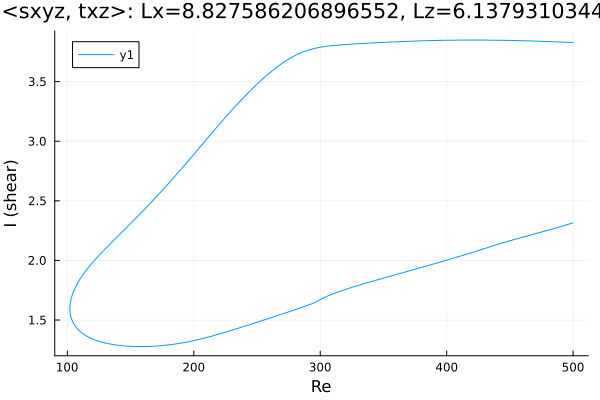

Values plotted in this chart, from the file beside it:
Re, shear
500.0, 3.828
499, 3.828
497.6, 3.829
496.2, 3.829
494.8, 3.83
493.3, 3.831
491.9, 3.831
491.6, 3.831
490.2, 3.832
488.8, 3.833
487.4, 3.833
485.9, 3.834
484.5, 3.834
483.1, 3.835
481.7, 3.836
480.3, 3.836
478.9, 3.837
477.5, 3.837
476, 3.838
474.6, 3.838
473.2, 3.839
471.8, 3.839
470.4, 3.84
469, 3.84
467.6, 3.841
466.1, 3.841
464.7, 3.842
463.3, 3.842
461.9, 3.842
460.5, 3.843
459.1, 3.843
457.7, 3.844
456.2, 3.844
454.8, 3.844
453.4, 3.845
452, 3.845
450.6, 3.845
449.2, 3.846
447.8, 3.846
446.3, 3.846
444.9, 3.846
443.5, 3.847
442.1, 3.847
440.7, 3.847
439.3, 3.847
437.9, 3.847
436.4, 3.848
435, 3.848
433.6, 3.848
432.2, 3.848
430.8, 3.848
429.4, 3.848
428, 3.848
426.5, 3.848
425.1, 3.848
423.7, 3.848
422.3, 3.849
420.9, 3.849
419.5, 3.849
418.1, 3.849
... 572 more rows
